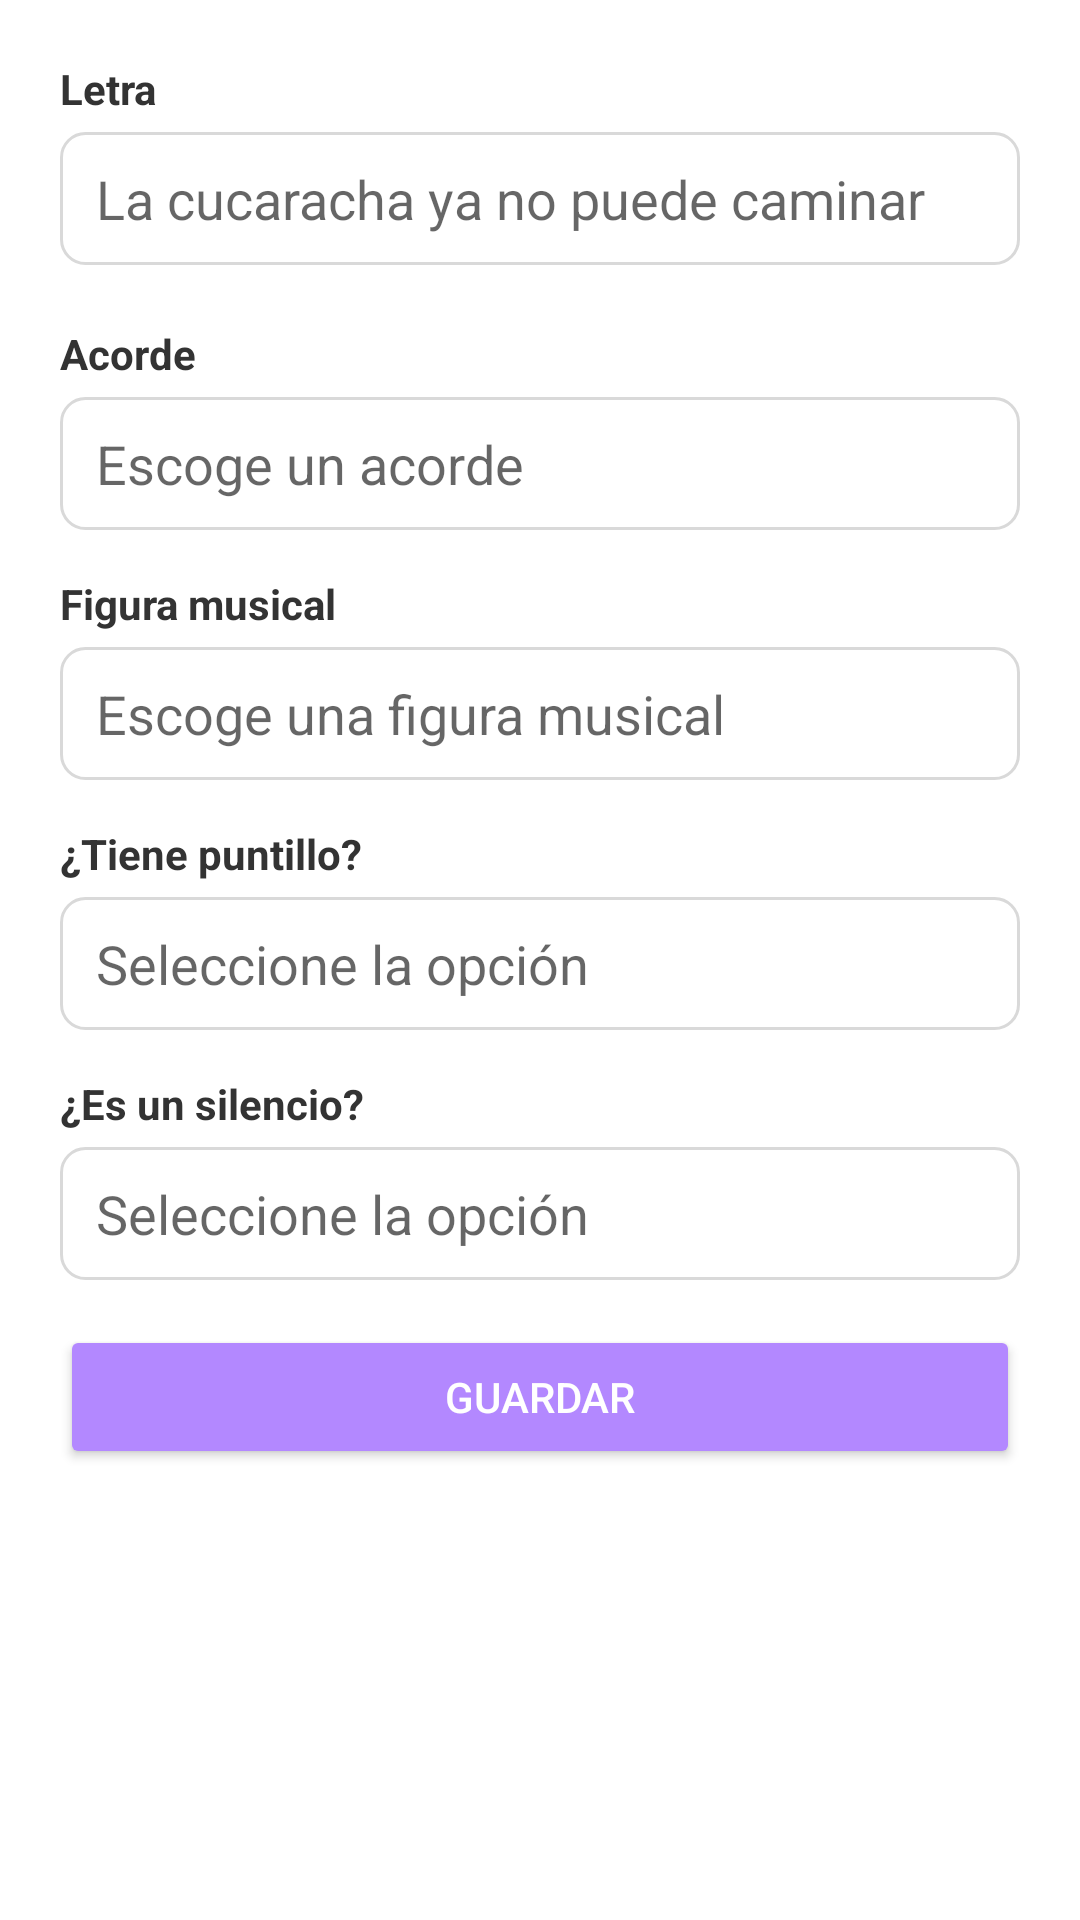

Reconstruct the res/layout file that produces this screen, plus the resources it refers to.
<!-- AndroidManifest.xml: application theme Theme.MusiKool -->
<!-- res/layout/fragment_modify_musical_note.xml -->
<?xml version="1.0" encoding="utf-8"?>
<androidx.core.widget.NestedScrollView xmlns:android="http://schemas.android.com/apk/res/android"
    xmlns:app="http://schemas.android.com/apk/res-auto"
    xmlns:tools="http://schemas.android.com/tools"
    android:layout_width="match_parent"
    android:layout_height="match_parent"
    android:fillViewport="true">
    <LinearLayout xmlns:android="http://schemas.android.com/apk/res/android"
        xmlns:app="http://schemas.android.com/apk/res-auto"
        xmlns:tools="http://schemas.android.com/tools"
        android:layout_width="match_parent"
        android:layout_height="wrap_content"
        android:orientation="vertical"
        tools:context=".ui.Fragments.modify_musical_note.ModifyMusicalNoteFragment">

        <LinearLayout
            android:orientation="vertical"
            android:layout_width="match_parent"
            android:layout_height="wrap_content"
            android:padding="20dp"
            >

            <TextView
                android:text="Letra"
                android:textStyle="bold"
                android:textColor="#333333"
                android:layout_width="wrap_content"
                android:layout_height="wrap_content" />

            <EditText
                android:id="@+id/edtLyrics"
                android:hint="La cucaracha ya no puede caminar"
                android:layout_width="match_parent"
                android:layout_height="wrap_content"
                android:background="@drawable/input_background"
                android:layout_marginTop="5dp"
                android:layout_marginBottom="20dp" />

            <TextView
                android:text="Acorde"
                android:textStyle="bold"
                android:textColor="#333333"
                android:layout_width="wrap_content"
                android:layout_height="wrap_content" />

            <AutoCompleteTextView
                android:id="@+id/autoCompleteChord"
                android:layout_width="match_parent"
                android:layout_height="wrap_content"
                android:hint="Escoge un acorde"
                android:background="@drawable/input_background"
                android:layout_marginTop="5dp"
                android:layout_marginBottom="15dp"
                android:inputType="text"
                android:completionThreshold="1" />

            <TextView
                android:text="Figura musical"
                android:textStyle="bold"
                android:textColor="#333333"
                android:layout_width="wrap_content"
                android:layout_height="wrap_content" />

            <AutoCompleteTextView
                android:id="@+id/autoCompleteFigure"
                android:layout_width="match_parent"
                android:layout_height="wrap_content"
                android:hint="Escoge una figura musical"
                android:background="@drawable/input_background"
                android:layout_marginTop="5dp"
                android:layout_marginBottom="15dp"
                android:inputType="text"
                android:completionThreshold="1" />

            <TextView
                android:text="¿Tiene puntillo?"
                android:textStyle="bold"
                android:textColor="#333333"
                android:layout_width="wrap_content"
                android:layout_height="wrap_content" />

            <AutoCompleteTextView
                android:id="@+id/autoCompleteDotted"
                android:layout_width="match_parent"
                android:layout_height="wrap_content"
                android:hint="Seleccione la opción"
                android:background="@drawable/input_background"
                android:layout_marginTop="5dp"
                android:layout_marginBottom="15dp"
                android:inputType="text"
                android:focusable="false"
                android:clickable="true"/>

            <TextView
                android:text="¿Es un silencio?"
                android:textStyle="bold"
                android:textColor="#333333"
                android:layout_width="wrap_content"
                android:layout_height="wrap_content" />

            <AutoCompleteTextView
                android:id="@+id/autoCompleteSilence"
                android:layout_width="match_parent"
                android:layout_height="wrap_content"
                android:hint="Seleccione la opción"
                android:background="@drawable/input_background"
                android:layout_marginTop="5dp"
                android:layout_marginBottom="15dp"
                android:inputType="text"
                android:focusable="false"
                android:clickable="true"/>

            <Button
                android:id="@+id/btnModifyMusicalNote"
                android:text="Guardar"
                android:backgroundTint="#B388FF"
                android:textColor="@android:color/white"
                android:layout_width="match_parent"
                android:layout_height="wrap_content" />
        </LinearLayout>

    </LinearLayout>
</androidx.core.widget.NestedScrollView>
<!-- resources referenced by this layout -->
<resources>
  <!-- drawable input_background (drawable) -->
  <?xml version="1.0" encoding="utf-8"?>
  <shape xmlns:android="http://schemas.android.com/apk/res/android"
      android:shape="rectangle">
      <solid android:color="@android:color/white" />
      <stroke
          android:width="1dp"
          android:color="#D9D9D9" />
      <corners android:radius="8dp" />
      <padding
          android:left="12dp"
          android:top="10dp"
          android:right="12dp"
          android:bottom="10dp" />
  </shape>
  <style name="Theme.MusiKool" parent="Theme.MaterialComponents.Light">
          <item name="android:windowLightStatusBar">true</item>
  
          
          <item name="colorPrimary">#6750A4</item>
          <item name="colorPrimaryVariant">#472C7A</item>
          <item name="colorOnPrimary">#301D38</item>
          
          <item name="colorSecondary">#413D47</item>
          <item name="colorSecondaryVariant">#27252A</item>
          <item name="colorOnSecondary">#45414D</item>
          
          <item name="android:statusBarColor">#AE91C1</item>
          
      </style>
</resources>
